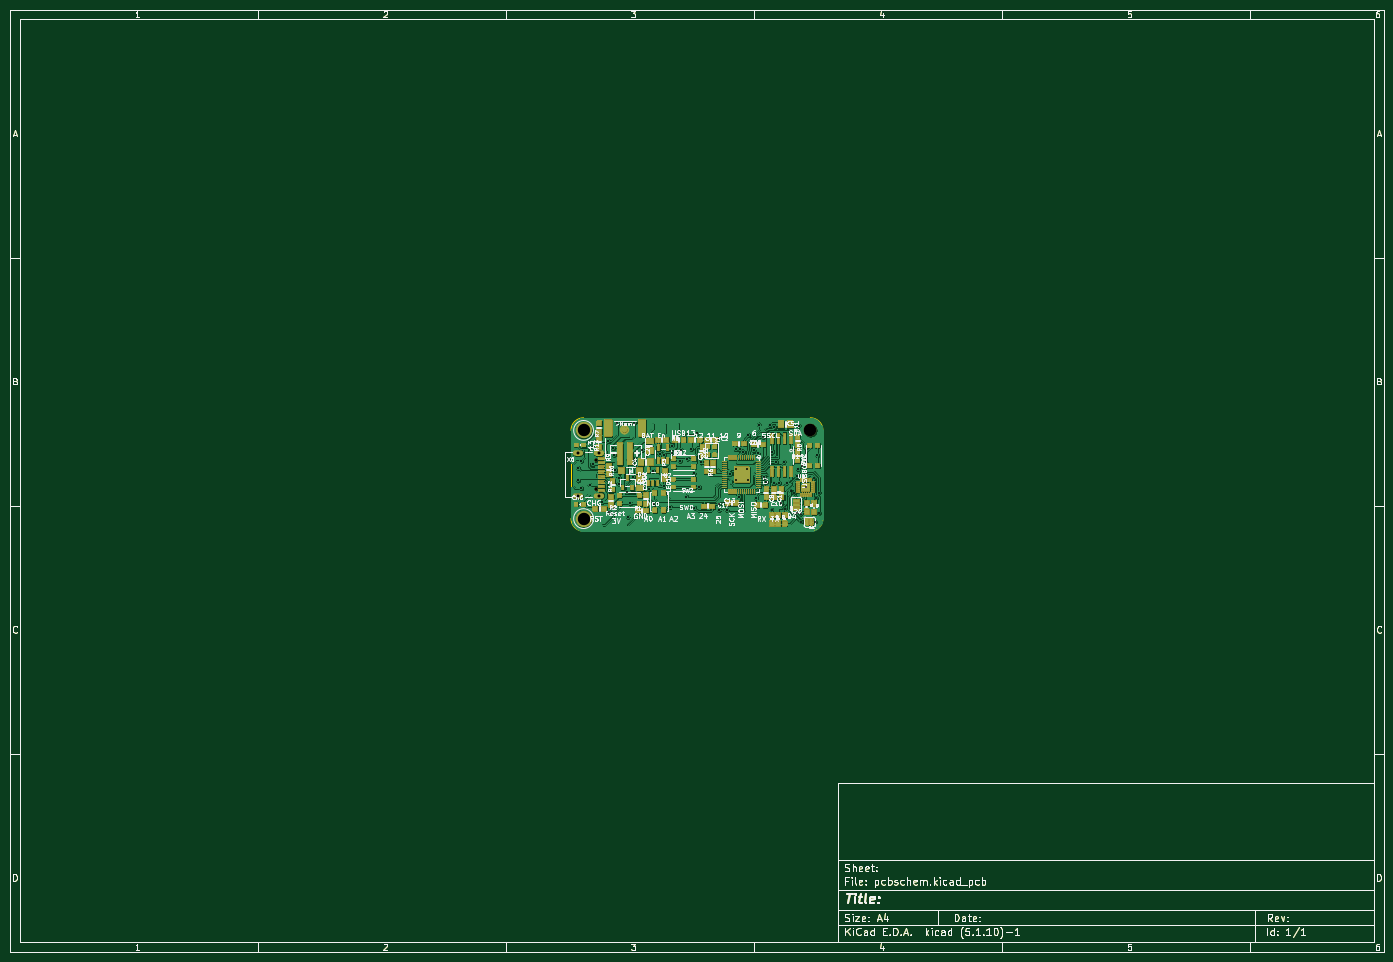
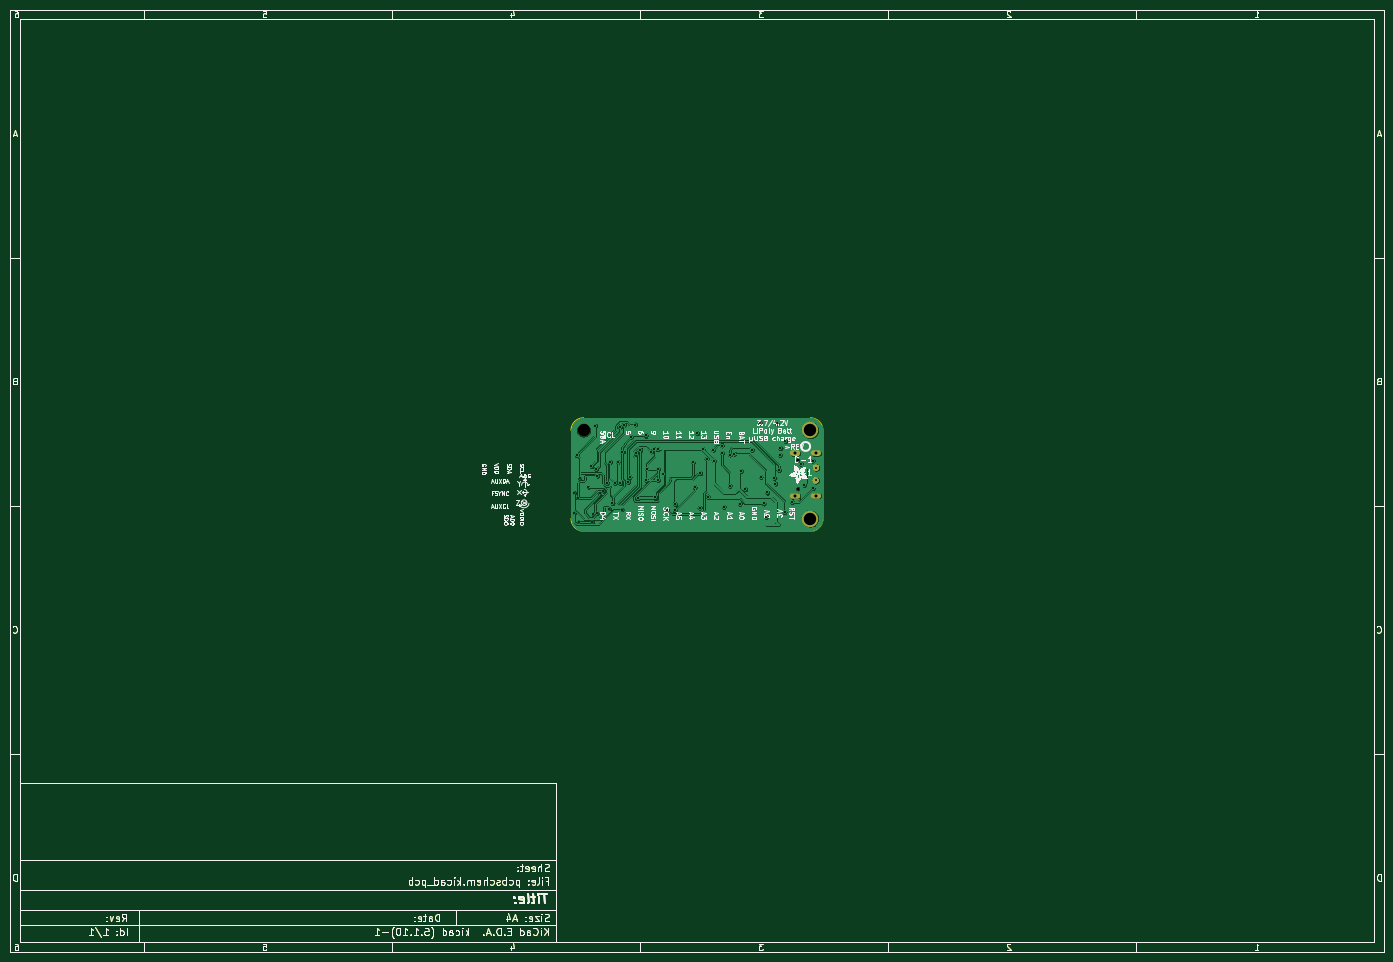
Circuit board: 11 layer files. Board 277.0 x 190.0 mm.
- bottom_copper: pcbschem-B_Cu.gbr (227567 bytes)
- bottom_mask: pcbschem-B_Mask.gbr (32021 bytes)
- paste: pcbschem-B_Paste.gbr (30875 bytes)
- bottom_silk: pcbschem-B_SilkS.gbr (233966 bytes)
- outline: pcbschem-Edge_Cuts.gbr (33048 bytes)
- top_copper: pcbschem-F_Cu.gbr (461650 bytes)
- top_mask: pcbschem-F_Mask.gbr (130780 bytes)
- paste: pcbschem-F_Paste.gbr (51310 bytes)
- top_silk: pcbschem-F_SilkS.gbr (105655 bytes)
- drill: pcbschem-NPTH.drl (352 bytes)
- drill: pcbschem-PTH.drl (1908 bytes)

=== bottom_copper: pcbschem-B_Cu.gbr (227567 bytes, source omitted) ===
=== bottom_mask: pcbschem-B_Mask.gbr (32021 bytes, source omitted) ===
=== paste: pcbschem-B_Paste.gbr (30875 bytes, source omitted) ===
=== bottom_silk: pcbschem-B_SilkS.gbr (233966 bytes, source omitted) ===
=== outline: pcbschem-Edge_Cuts.gbr (33048 bytes, source omitted) ===
=== top_copper: pcbschem-F_Cu.gbr (461650 bytes, source omitted) ===
=== top_mask: pcbschem-F_Mask.gbr (130780 bytes, source omitted) ===
=== paste: pcbschem-F_Paste.gbr (51310 bytes, source omitted) ===
=== top_silk: pcbschem-F_SilkS.gbr (105655 bytes, source omitted) ===
=== drill: pcbschem-NPTH.drl ===
M48
; DRILL file {KiCad (5.1.10)-1} date 10/05/21 18:11:10
; FORMAT={-:-/ absolute / metric / decimal}
; #@! TF.CreationDate,2021-10-05T18:11:10-07:00
; #@! TF.GenerationSoftware,Kicad,Pcbnew,(5.1.10)-1
; #@! TF.FileFunction,NonPlated,1,2,NPTH
FMAT,2
METRIC
T1C0.650
T2C2.540
%
G90
G05
T1
X128.175Y-100.844
X128.175Y-106.624
T2
X171.361Y-94.844
T0
M30

=== drill: pcbschem-PTH.drl ===
M48
; DRILL file {KiCad (5.1.10)-1} date 10/05/21 18:11:10
; FORMAT={-:-/ absolute / metric / decimal}
; #@! TF.CreationDate,2021-10-05T18:11:10-07:00
; #@! TF.GenerationSoftware,Kicad,Pcbnew,(5.1.10)-1
; #@! TF.FileFunction,Plated,1,2,PTH
FMAT,2
METRIC
T1C0.381
T2C0.394
T3C0.400
T4C0.600
T5C2.500
%
G90
G05
T1
X163.61Y-110.81
X166.185Y-110.63
X167.356Y-107.066
X168.12Y-107.52
X168.645Y-111.59
X169.42Y-111.715
X169.57Y-113.29
X170.404Y-106.304
X172.156Y-104.526
X172.36Y-113.29
X172.47Y-108.44
X173.19Y-107.39
X173.19Y-111.51
T2
X157.772Y-99.098
X163.995Y-105.512
X164.503Y-101.194
X165.075Y-105.448
X165.99Y-101.19
T3
X124.498Y-102.337
X124.562Y-104.94
X125.197Y-100.94
X125.197Y-106.528
X126.848Y-105.829
X127.446Y-101.7
X129.324Y-109.322
X130.658Y-97.066
X130.848Y-111.354
X131.674Y-98.463
X131.775Y-99.809
X131.962Y-102.874
X132.436Y-93.447
X132.69Y-105.575
X132.882Y-104.429
X134.341Y-107.353
X134.531Y-112.306
X135.039Y-109.576
X135.674Y-104.242
X135.865Y-93.32
X137.452Y-98.781
X138.748Y-106.693
X139.611Y-103.035
X139.891Y-109.677
X141.008Y-99.53
X141.85Y-99.74
X141.897Y-106.02
X143.104Y-110.274
X143.485Y-97.892
X143.485Y-99.416
X145.072Y-101.003
X145.24Y-98.73
X146.35Y-108.18
X146.57Y-100.53
X147.358Y-98.59
X147.85Y-103.48
X147.98Y-110.414
X148.425Y-95.428
X148.98Y-106.28
X149.3Y-101.31
X152.997Y-109.652
X153.01Y-110.909
X154.47Y-110.909
X155.254Y-103.543
X156.312Y-98.654
X156.362Y-102.667
X156.362Y-104.889
X157.01Y-108.306
X157.121Y-98.604
X158.648Y-102.603
X158.712Y-104.889
X158.839Y-95.809
X159.931Y-98.844
X160.439Y-108.433
X160.722Y-99.479
X160.94Y-93.66
X161.823Y-96.19
X162.09Y-104.242
X162.344Y-105.258
X163.24Y-93.74
X163.601Y-99.174
X164.07Y-94.18
X165.54Y-109.55
X166.63Y-105.39
X168.62Y-103.95
X168.86Y-102.69
X169.0Y-93.87
X169.771Y-102.089
X172.77Y-99.85
T4
X124.495Y-99.414
X124.495Y-108.054
X128.675Y-99.414
X128.675Y-108.054
T5
X125.641Y-94.844
X125.641Y-112.624
T0
M30

